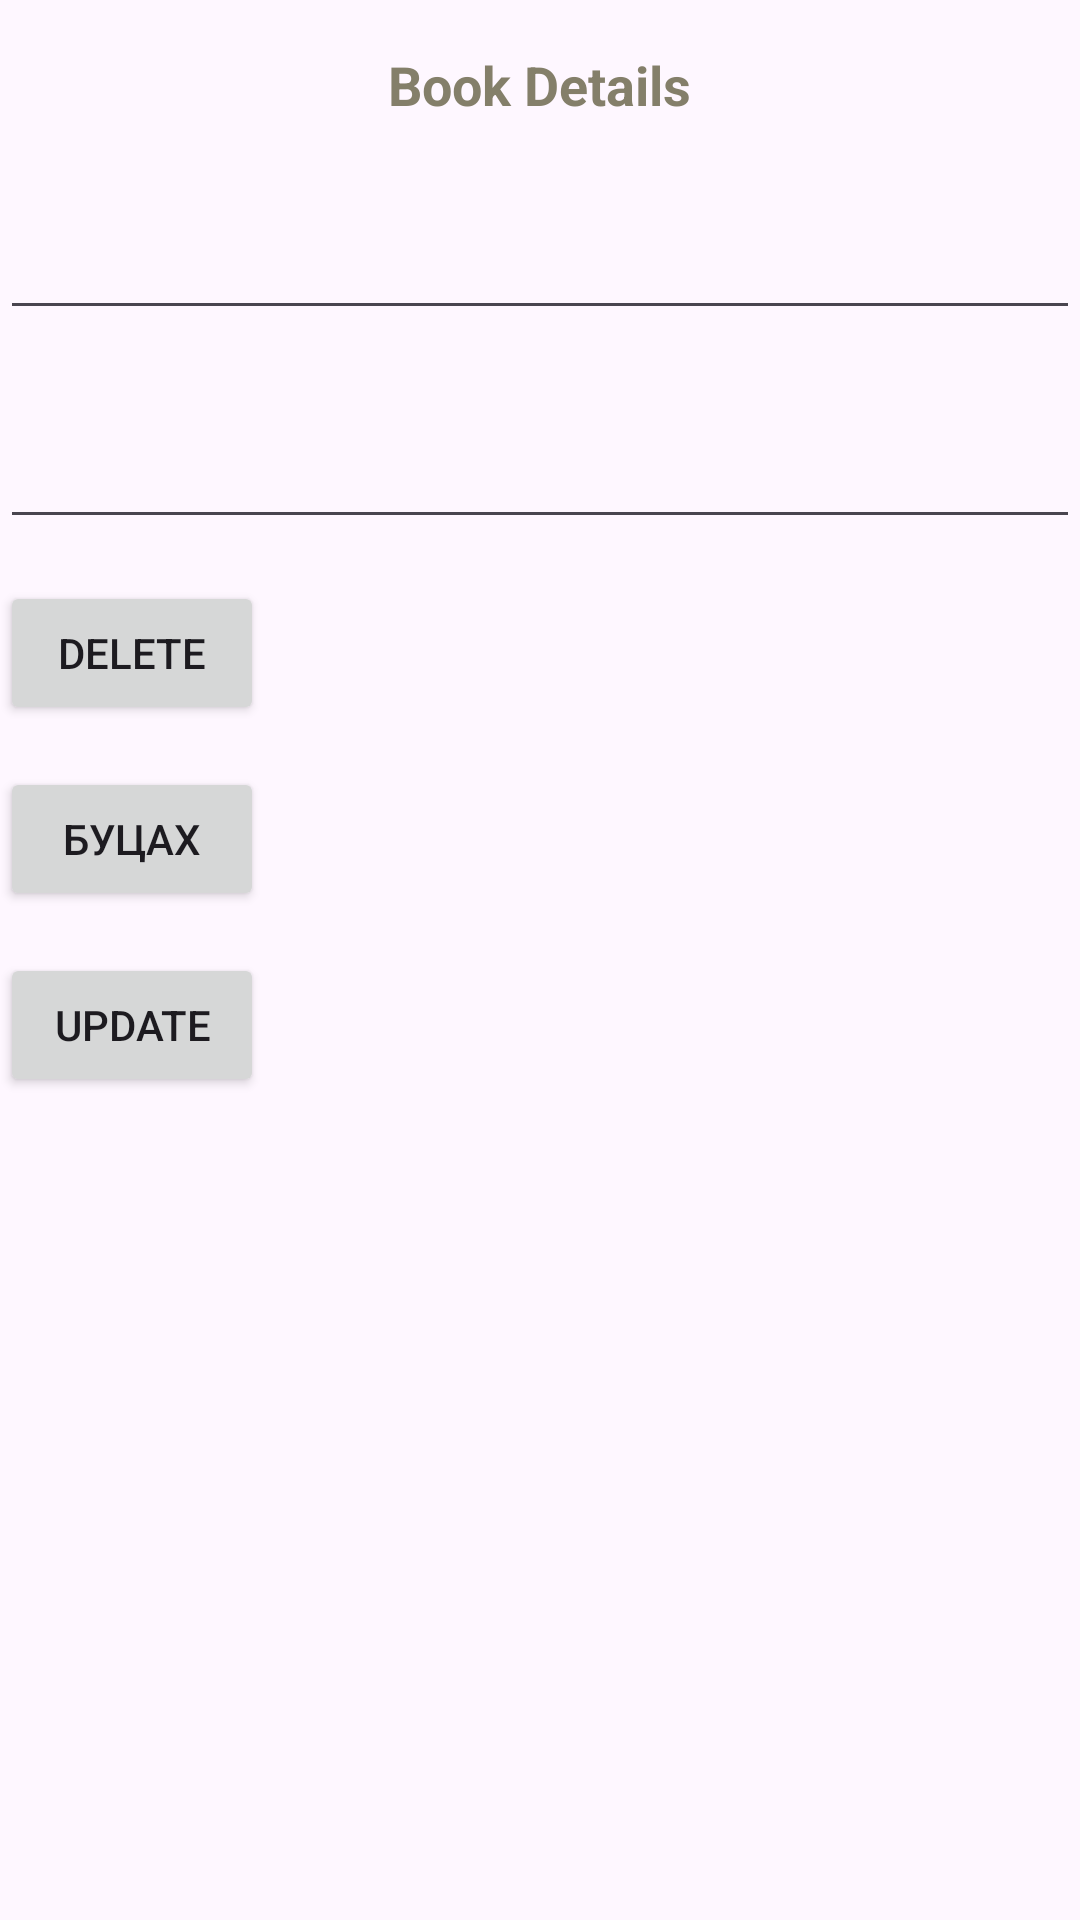

Android layout source for this screen:
<!-- AndroidManifest.xml: application theme Theme.Lab10_2 -->
<!-- res/layout/details_layout.xml -->
<LinearLayout xmlns:android="http://schemas.android.com/apk/res/android"
    android:layout_width="fill_parent"
    android:layout_height="fill_parent"
    android:orientation="vertical">

    <TextView
        android:id="@+id/detailsTitle"
        android:layout_width="wrap_content"
        android:layout_height="wrap_content"
        android:layout_gravity="center_horizontal"
        android:layout_marginTop="16dp"
        android:text="Book Details"
        android:textAlignment="center"
        android:textColor="#ff847f6a"
        android:textSize="18sp"
        android:textStyle="bold" />
    <TextView
        android:id="@+id/detailsTextView"
        android:layout_centerHorizontal="true"
        android:layout_centerVertical="true"
        android:gravity="center"
        android:textColor="#c3767162"
        android:text=""
        android:textStyle="bold"
        android:textSize="15dp"
        android:textAlignment="center"
        android:layout_width="wrap_content"
        android:layout_height="wrap_content" />

    <EditText
        android:id="@+id/bauthor"
        android:layout_width="match_parent"
        android:layout_height="wrap_content"
        android:layout_below="@+id/detailsTextView"
        android:layout_marginTop="8dp"
        android:gravity="center"
        android:text=""
        android:textAlignment="center"
        android:textColor="#c3767162"
        android:textStyle="italic" />

    <TextView
        android:id="@+id/detailsDateText"
        android:textStyle="bold"
        android:layout_marginTop="8dp"
        android:layout_below="@id/detailsTextView"
        android:text=""
        android:layout_alignParentRight="true"
        android:textSize="15dp"
        android:layout_width="wrap_content"
        android:layout_height="wrap_content" />

    <EditText
        android:id="@+id/bdate"
        android:layout_below="@+id/detailsTextView"
        android:layout_centerHorizontal="true"
        android:gravity="center"
        android:textColor="#c3767162"
        android:text=""
        android:textStyle="italic"
        android:textAlignment="center"
        android:layout_width="fill_parent"
        android:layout_height="wrap_content"/>


    <Button
        android:id="@+id/deleteButton"
        android:layout_below="@+id/detailsDateText"
        android:layout_centerHorizontal="true"
        android:text="Delete"
        android:layout_marginTop="14dp"
        android:layout_width="wrap_content"
        android:layout_height="wrap_content" />

    <Button
        android:id="@+id/backButton"
        android:layout_below="@+id/detailsDateText"
        android:layout_centerHorizontal="true"
        android:text="Буцах"
        android:layout_marginTop="14dp"
        android:layout_width="wrap_content"
        android:layout_height="wrap_content" />
    <Button
        android:id="@+id/updateButton"
        android:layout_below="@+id/detailsDateText"
        android:layout_centerHorizontal="true"
        android:text="Update"
        android:layout_marginTop="14dp"
        android:layout_width="wrap_content"
        android:layout_height="wrap_content" />

</LinearLayout>
<!-- resources referenced by this layout -->
<resources>
  <style name="Theme.Lab10_2" parent="Base.Theme.Lab10_2" />
  <style name="Base.Theme.Lab10_2" parent="Theme.Material3.DayNight.NoActionBar">
          
          
      </style>
</resources>
